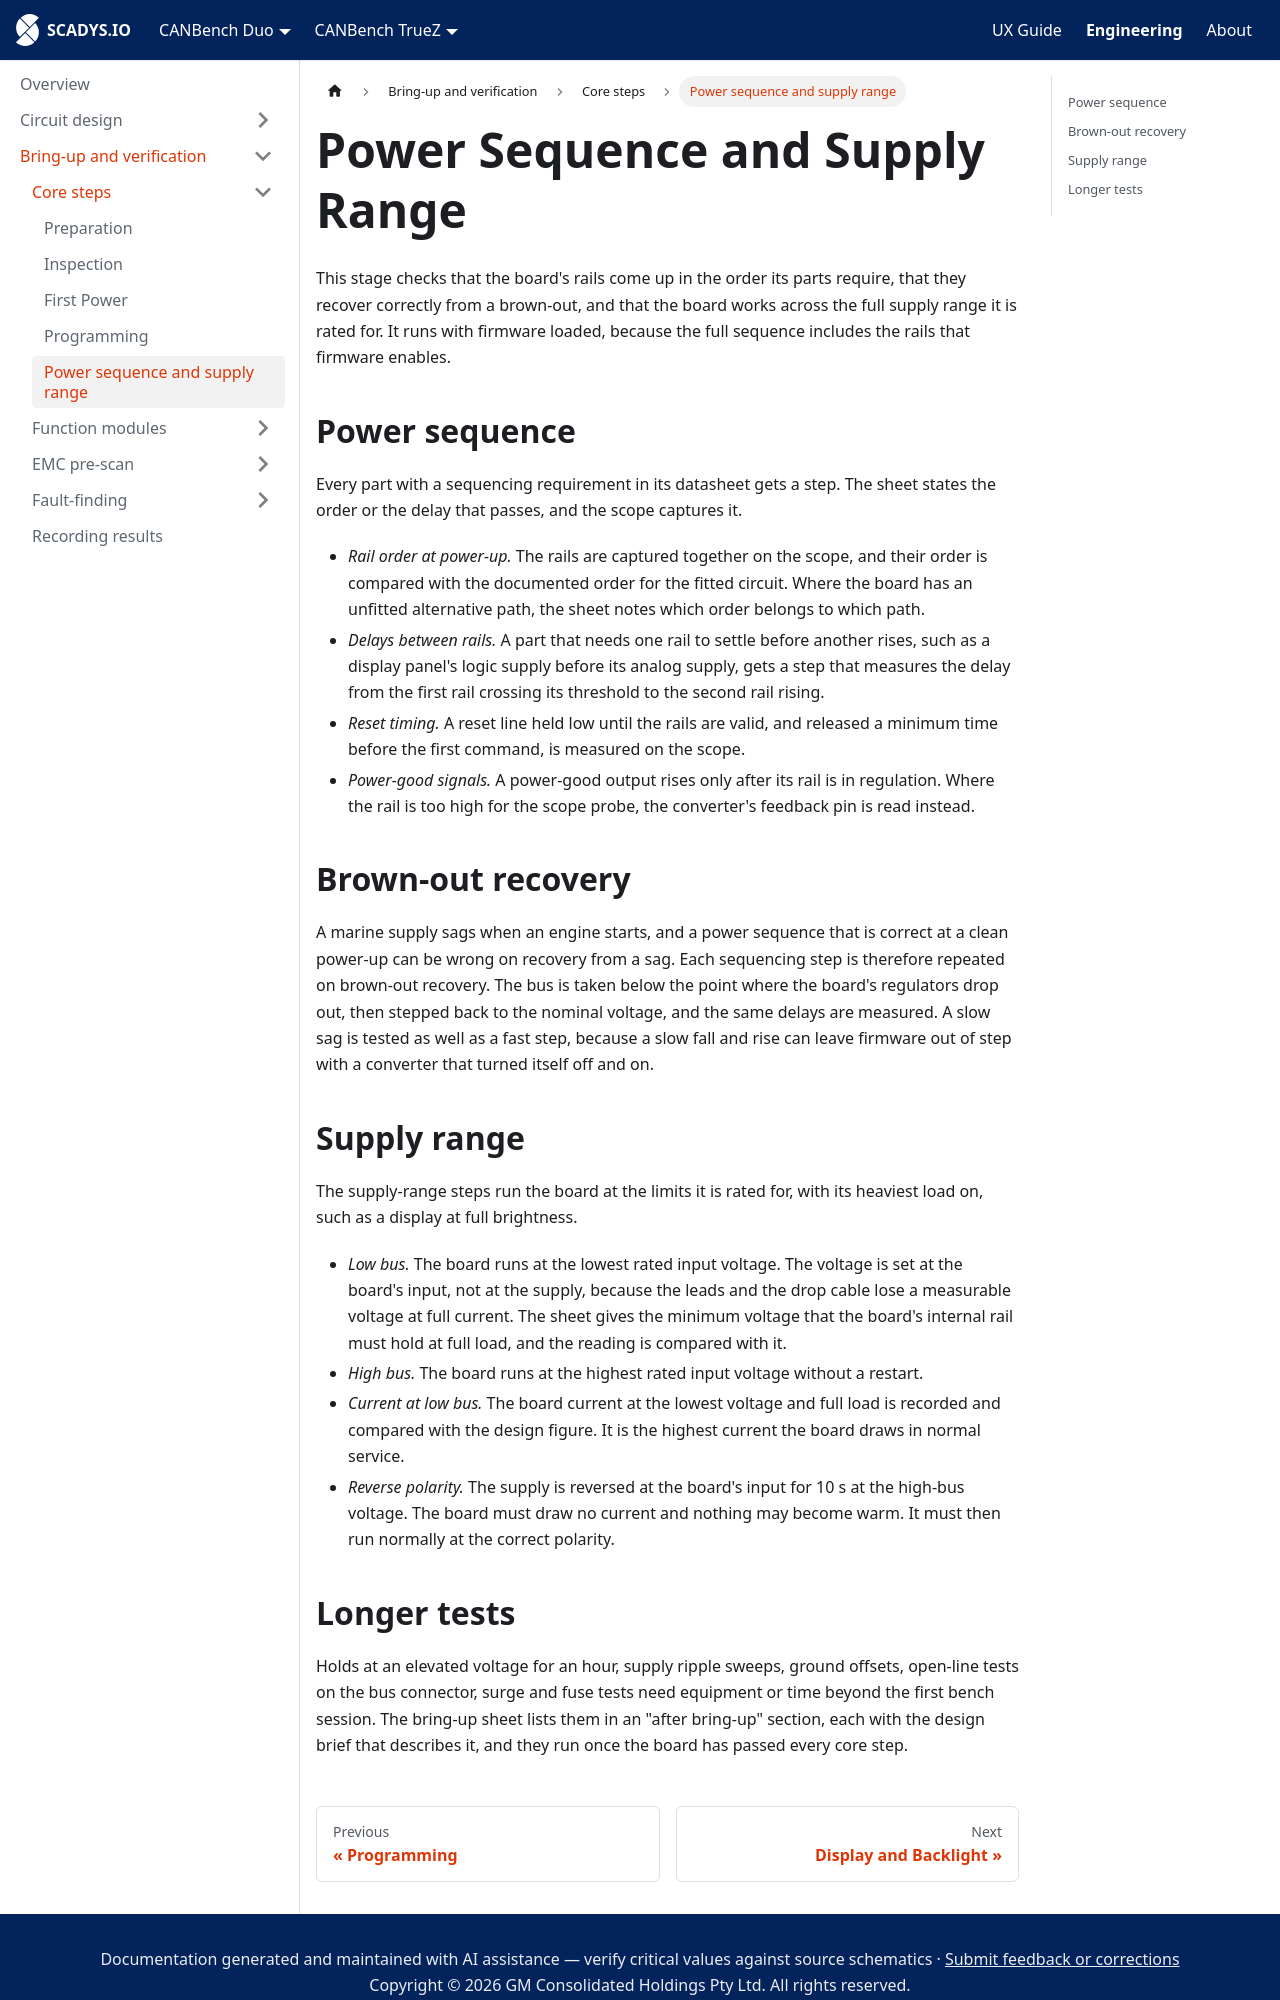

repository: SCADYS-IO/docs.scadys.io · page: engineering/bring-up/core/power-sequence-and-supply-range.html · generator: docusaurus

---
sidebar_position: 5
title: Power Sequence and Supply Range
sidebar_label: Power sequence and supply range
---

# Power Sequence and Supply Range

This stage checks that the board's rails come up in the order its parts require, that they recover correctly from a brown-out, and that the board works across the full supply range it is rated for. It runs with firmware loaded, because the full sequence includes the rails that firmware enables.

## Power sequence

Every part with a sequencing requirement in its datasheet gets a step. The sheet states the order or the delay that passes, and the scope captures it.

- *Rail order at power-up.* The rails are captured together on the scope, and their order is compared with the documented order for the fitted circuit. Where the board has an unfitted alternative path, the sheet notes which order belongs to which path.
- *Delays between rails.* A part that needs one rail to settle before another rises, such as a display panel's logic supply before its analog supply, gets a step that measures the delay from the first rail crossing its threshold to the second rail rising.
- *Reset timing.* A reset line held low until the rails are valid, and released a minimum time before the first command, is measured on the scope.
- *Power-good signals.* A power-good output rises only after its rail is in regulation. Where the rail is too high for the scope probe, the converter's feedback pin is read instead.

## Brown-out recovery

A marine supply sags when an engine starts, and a power sequence that is correct at a clean power-up can be wrong on recovery from a sag. Each sequencing step is therefore repeated on brown-out recovery. The bus is taken below the point where the board's regulators drop out, then stepped back to the nominal voltage, and the same delays are measured. A slow sag is tested as well as a fast step, because a slow fall and rise can leave firmware out of step with a converter that turned itself off and on.

## Supply range

The supply-range steps run the board at the limits it is rated for, with its heaviest load on, such as a display at full brightness.

- *Low bus.* The board runs at the lowest rated input voltage. The voltage is set at the board's input, not at the supply, because the leads and the drop cable lose a measurable voltage at full current. The sheet gives the minimum voltage that the board's internal rail must hold at full load, and the reading is compared with it.
- *High bus.* The board runs at the highest rated input voltage without a restart.
- *Current at low bus.* The board current at the lowest voltage and full load is recorded and compared with the design figure. It is the highest current the board draws in normal service.
- *Reverse polarity.* The supply is reversed at the board's input for 10 s at the high-bus voltage. The board must draw no current and nothing may become warm. It must then run normally at the correct polarity.
